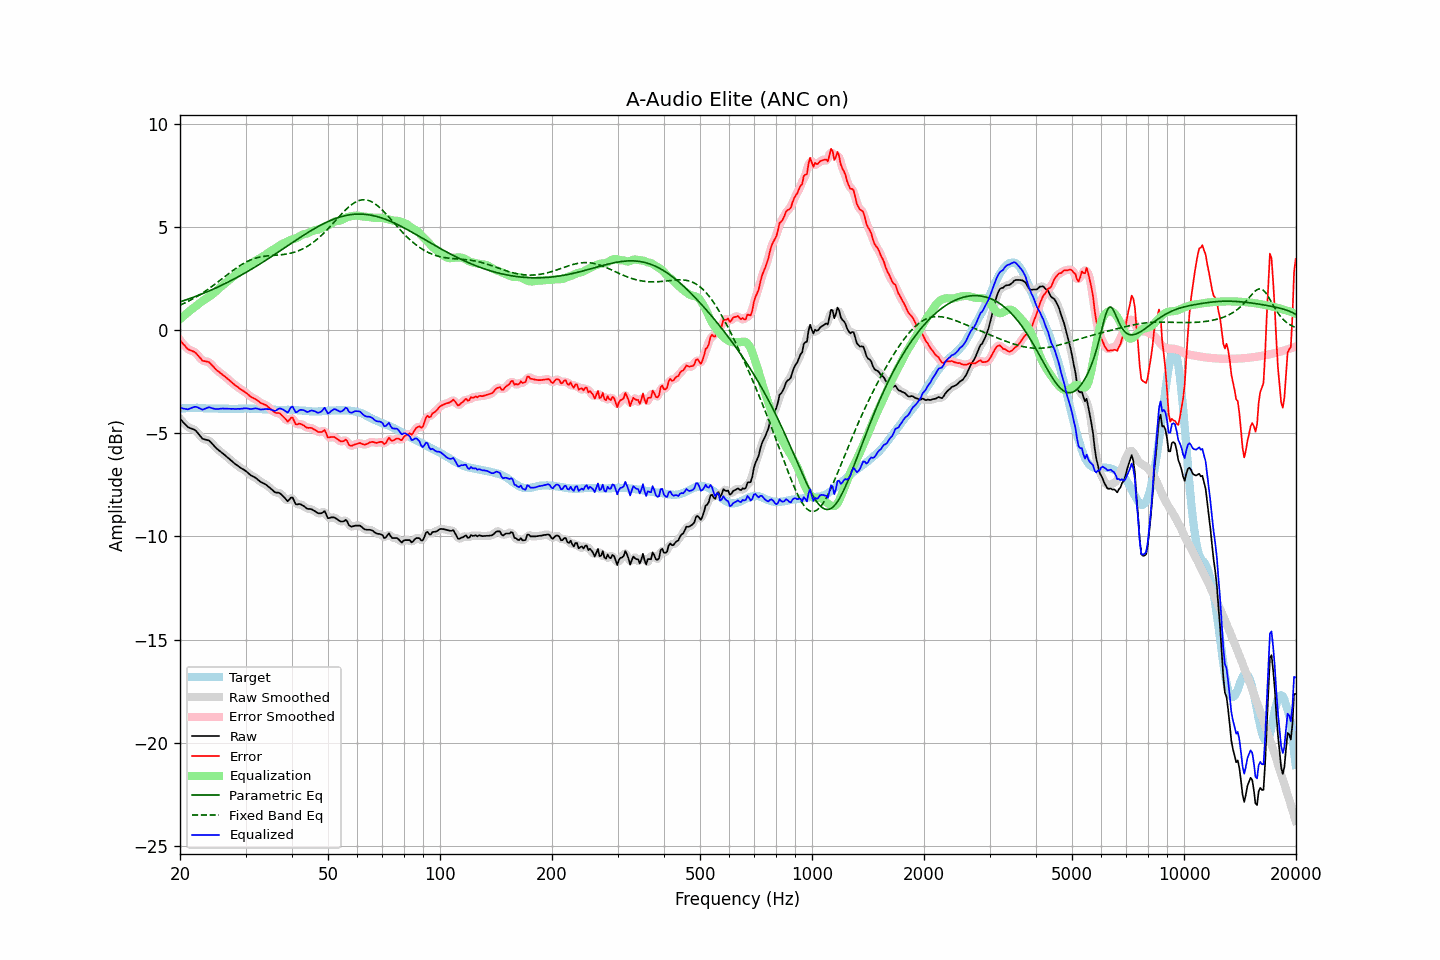

The data file committed next to this chart (first rows):
frequency, raw, error, smoothed, error_smoothed, equalization, parametric_eq, fixed_band_eq, equalized_raw, equalized_smoothed, target
20.00, -4.30, -0.49, -4.29, -0.48, 0.53, 1.37, 1.21, -3.77, -3.76, -3.81
20.20, -4.38, -0.58, -4.39, -0.58, 0.60, 1.40, 1.24, -3.78, -3.79, -3.80
20.40, -4.47, -0.68, -4.47, -0.68, 0.67, 1.42, 1.28, -3.80, -3.81, -3.79
20.61, -4.55, -0.75, -4.55, -0.76, 0.73, 1.45, 1.32, -3.81, -3.82, -3.79
20.81, -4.63, -0.85, -4.63, -0.85, 0.80, 1.47, 1.35, -3.83, -3.83, -3.78
21.02, -4.71, -0.93, -4.69, -0.91, 0.87, 1.50, 1.39, -3.84, -3.83, -3.78
21.23, -4.74, -0.97, -4.74, -0.97, 0.93, 1.53, 1.43, -3.81, -3.81, -3.77
21.44, -4.77, -1.00, -4.77, -1.00, 0.99, 1.56, 1.48, -3.78, -3.78, -3.77
21.66, -4.80, -1.02, -4.80, -1.02, 1.05, 1.58, 1.52, -3.75, -3.75, -3.77
21.87, -4.83, -1.06, -4.84, -1.07, 1.11, 1.61, 1.56, -3.72, -3.73, -3.77
22.09, -4.89, -1.13, -4.90, -1.13, 1.17, 1.64, 1.61, -3.72, -3.73, -3.76
22.31, -4.98, -1.22, -4.98, -1.21, 1.23, 1.67, 1.65, -3.75, -3.74, -3.76
22.54, -5.08, -1.30, -5.08, -1.31, 1.29, 1.70, 1.70, -3.78, -3.79, -3.77
22.76, -5.17, -1.38, -5.18, -1.39, 1.35, 1.73, 1.75, -3.82, -3.82, -3.79
22.99, -5.27, -1.48, -5.25, -1.46, 1.41, 1.76, 1.80, -3.86, -3.84, -3.79
23.22, -5.29, -1.50, -5.29, -1.50, 1.46, 1.80, 1.85, -3.83, -3.83, -3.79
23.45, -5.31, -1.51, -5.31, -1.52, 1.51, 1.83, 1.90, -3.80, -3.80, -3.80
23.69, -5.33, -1.53, -5.32, -1.53, 1.56, 1.86, 1.96, -3.77, -3.76, -3.80
23.92, -5.35, -1.55, -5.36, -1.57, 1.61, 1.89, 2.01, -3.74, -3.75, -3.80
24.16, -5.42, -1.62, -5.42, -1.62, 1.66, 1.93, 2.07, -3.76, -3.76, -3.80
24.40, -5.51, -1.71, -5.50, -1.70, 1.72, 1.96, 2.12, -3.79, -3.78, -3.80
24.65, -5.59, -1.79, -5.59, -1.79, 1.78, 2.00, 2.18, -3.81, -3.81, -3.80
24.89, -5.68, -1.88, -5.68, -1.88, 1.85, 2.03, 2.24, -3.83, -3.82, -3.80
25.14, -5.75, -1.95, -5.75, -1.95, 1.93, 2.07, 2.30, -3.82, -3.82, -3.80
25.39, -5.82, -2.01, -5.82, -2.01, 2.00, 2.10, 2.36, -3.82, -3.82, -3.81
25.65, -5.88, -2.07, -5.88, -2.07, 2.07, 2.14, 2.42, -3.81, -3.81, -3.81
25.91, -5.94, -2.13, -5.94, -2.13, 2.13, 2.18, 2.48, -3.80, -3.81, -3.81
26.16, -6.00, -2.19, -6.00, -2.19, 2.20, 2.21, 2.54, -3.80, -3.80, -3.81
26.43, -6.07, -2.26, -6.07, -2.25, 2.26, 2.25, 2.60, -3.81, -3.81, -3.81
26.69, -6.13, -2.32, -6.13, -2.32, 2.32, 2.29, 2.66, -3.81, -3.81, -3.81
26.96, -6.20, -2.38, -6.20, -2.39, 2.39, 2.33, 2.72, -3.81, -3.81, -3.81
27.23, -6.27, -2.45, -6.27, -2.45, 2.45, 2.37, 2.78, -3.81, -3.81, -3.81
27.50, -6.34, -2.52, -6.34, -2.52, 2.52, 2.41, 2.84, -3.82, -3.82, -3.81
27.77, -6.40, -2.58, -6.40, -2.59, 2.58, 2.45, 2.90, -3.82, -3.82, -3.82
28.05, -6.47, -2.65, -6.47, -2.65, 2.65, 2.49, 2.95, -3.82, -3.82, -3.82
28.33, -6.53, -2.71, -6.53, -2.71, 2.71, 2.53, 3.01, -3.82, -3.82, -3.82
28.62, -6.58, -2.76, -6.58, -2.77, 2.76, 2.58, 3.06, -3.81, -3.82, -3.82
28.90, -6.64, -2.83, -6.64, -2.82, 2.82, 2.62, 3.11, -3.82, -3.82, -3.81
29.19, -6.69, -2.88, -6.69, -2.88, 2.88, 2.66, 3.16, -3.81, -3.81, -3.81
29.48, -6.74, -2.93, -6.74, -2.93, 2.93, 2.71, 3.21, -3.81, -3.80, -3.81
29.78, -6.78, -2.98, -6.78, -2.98, 2.99, 2.75, 3.25, -3.79, -3.79, -3.80
30.08, -6.84, -3.04, -6.84, -3.03, 3.05, 2.79, 3.29, -3.79, -3.79, -3.80
30.38, -6.90, -3.09, -6.90, -3.10, 3.10, 2.84, 3.33, -3.80, -3.80, -3.80
30.68, -6.97, -3.16, -6.97, -3.16, 3.15, 2.89, 3.37, -3.81, -3.81, -3.80
30.99, -7.04, -3.23, -7.03, -3.22, 3.21, 2.93, 3.40, -3.83, -3.82, -3.81
31.30, -7.08, -3.27, -7.08, -3.27, 3.26, 2.98, 3.43, -3.82, -3.82, -3.81
31.61, -7.12, -3.31, -7.12, -3.31, 3.32, 3.03, 3.46, -3.80, -3.81, -3.81
31.93, -7.16, -3.35, -7.16, -3.35, 3.37, 3.07, 3.49, -3.79, -3.80, -3.81
32.24, -7.22, -3.40, -7.22, -3.40, 3.41, 3.12, 3.51, -3.81, -3.81, -3.82
32.57, -7.28, -3.46, -7.28, -3.46, 3.45, 3.17, 3.53, -3.82, -3.83, -3.82
32.89, -7.35, -3.53, -7.34, -3.51, 3.50, 3.22, 3.55, -3.85, -3.84, -3.82
33.22, -7.39, -3.55, -7.39, -3.56, 3.54, 3.27, 3.56, -3.85, -3.85, -3.84
33.55, -7.43, -3.59, -7.43, -3.59, 3.59, 3.32, 3.57, -3.84, -3.84, -3.84
33.89, -7.47, -3.62, -7.47, -3.63, 3.64, 3.37, 3.58, -3.83, -3.83, -3.85
34.23, -7.52, -3.67, -7.52, -3.67, 3.70, 3.42, 3.59, -3.82, -3.83, -3.85
34.57, -7.59, -3.74, -7.58, -3.73, 3.75, 3.47, 3.60, -3.84, -3.83, -3.85
34.92, -7.65, -3.79, -7.65, -3.80, 3.80, 3.52, 3.61, -3.84, -3.85, -3.85
35.27, -7.72, -3.86, -7.72, -3.87, 3.85, 3.57, 3.62, -3.87, -3.87, -3.86
35.62, -7.79, -3.93, -7.79, -3.93, 3.90, 3.62, 3.62, -3.89, -3.89, -3.86
35.97, -7.86, -4.00, -7.84, -3.98, 3.94, 3.67, 3.63, -3.92, -3.90, -3.86
... 635 more rows
